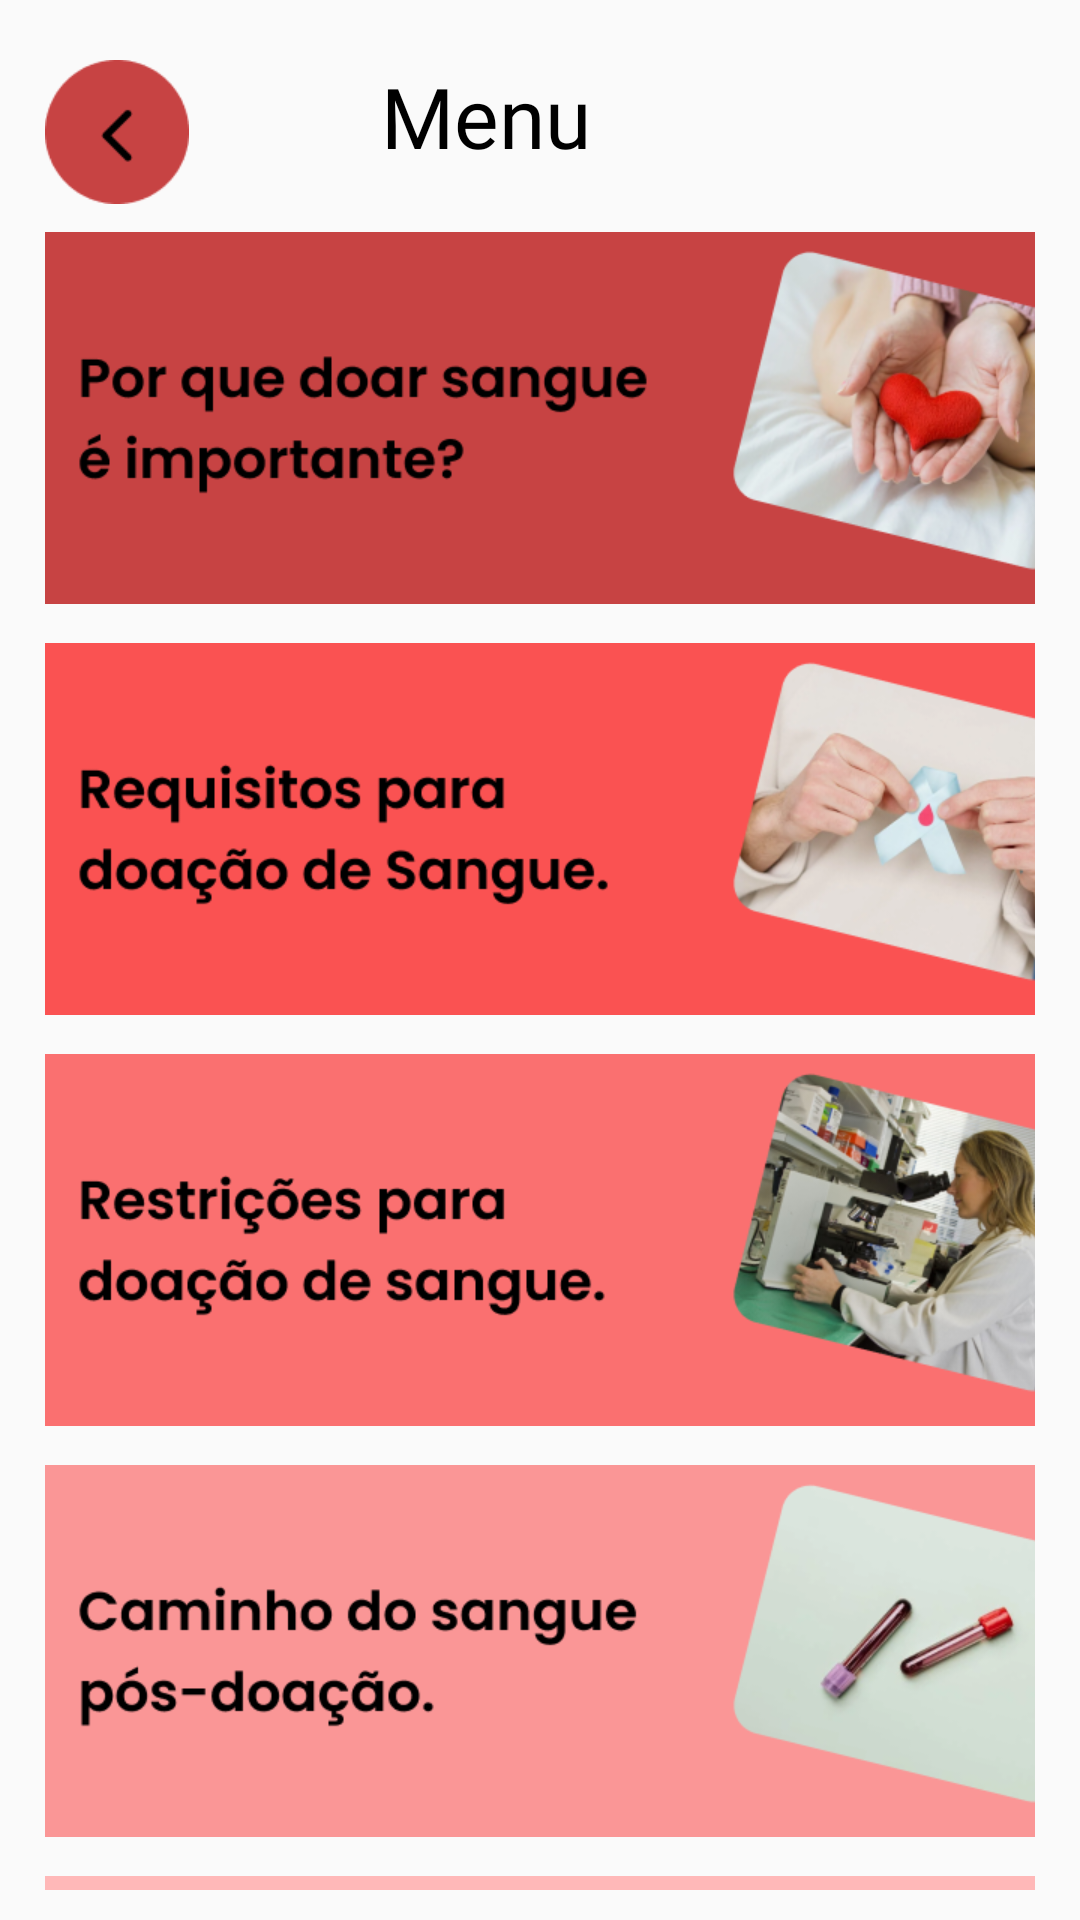

Here is an Android app screen rendered from its layout file. Give the layout XML and the strings, colors and styles it references.
<!-- AndroidManifest.xml: application theme Theme.Design.Light.NoActionBar -->
<!-- res/layout/fragment_menu.xml -->
<?xml version="1.0" encoding="utf-8"?>
<ScrollView xmlns:android="http://schemas.android.com/apk/res/android"
    xmlns:app="http://schemas.android.com/apk/res-auto"
    xmlns:tools="http://schemas.android.com/tools"
    android:layout_width="match_parent"
    android:layout_height="match_parent"
    android:paddingTop="20dp"
    android:paddingStart="15dp"
    android:paddingEnd="15dp"
    android:paddingBottom="10dp"
    tools:context=".MenuFragment"
    android:scrollbarThumbHorizontal="@android:color/transparent"
    android:scrollbarThumbVertical="@android:color/transparent">

    <FrameLayout
        android:layout_width="match_parent"
        android:layout_height="match_parent">

        <androidx.constraintlayout.widget.ConstraintLayout
            android:layout_width="match_parent"
            android:layout_height="match_parent">

            <ImageView
                android:id="@+id/button_back"
                android:layout_width="48dp"
                android:layout_height="48dp"
                android:clickable="true"
                android:contentDescription="@string/user_icon_description"
                android:focusable="true"
                android:foreground="?attr/selectableItemBackgroundBorderless"
                android:src="@drawable/button_back"
                app:layout_constraintStart_toStartOf="parent"
                app:layout_constraintTop_toTopOf="parent" />

            <TextView
                android:id="@+id/menu"
                android:layout_width="wrap_content"
                android:layout_height="wrap_content"
                android:layout_marginStart="151dp"
                android:layout_marginEnd="148dp"
                android:fontFamily="@font/poppins_semibold"
                android:text="Menu"
                android:textColor="@color/black"
                android:textSize="28sp"
                app:layout_constraintEnd_toEndOf="parent"
                app:layout_constraintHorizontal_bias="1.0"
                app:layout_constraintStart_toEndOf="@+id/button_back"
                app:layout_constraintStart_toStartOf="parent"
                app:layout_constraintTop_toTopOf="parent" />

            <ImageView
                android:id="@+id/menu_card1"
                android:layout_width="363dp"
                android:layout_height="124dp"
                android:layout_marginTop="20dp"
                android:clickable="true"
                android:contentDescription="@string/back_button_description"
                android:focusable="true"
                android:foreground="?attr/selectableItemBackgroundBorderless"
                android:src="@drawable/menu_card1"
                app:layout_constraintEnd_toEndOf="parent"
                app:layout_constraintStart_toStartOf="parent"
                app:layout_constraintTop_toBottomOf="@+id/menu" />

            <ImageView
                android:id="@+id/menu_card2"
                android:layout_width="363dp"
                android:layout_height="124dp"
                android:layout_marginTop="13dp"
                android:clickable="true"
                android:contentDescription="@string/back_button_description"
                android:focusable="true"
                android:foreground="?attr/selectableItemBackgroundBorderless"
                android:src="@drawable/menu_card2"
                app:layout_constraintEnd_toEndOf="parent"
                app:layout_constraintStart_toStartOf="parent"
                app:layout_constraintTop_toBottomOf="@+id/menu_card1" />

            <ImageView
                android:id="@+id/menu_card3"
                android:layout_width="363dp"
                android:layout_height="124dp"
                android:layout_marginTop="13dp"
                android:clickable="true"
                android:contentDescription="@string/back_button_description"
                android:focusable="true"
                android:foreground="?attr/selectableItemBackgroundBorderless"
                android:src="@drawable/menu_card3"
                app:layout_constraintEnd_toEndOf="parent"
                app:layout_constraintStart_toStartOf="parent"
                app:layout_constraintTop_toBottomOf="@+id/menu_card2" />

            <ImageView
                android:id="@+id/menu_card4"
                android:layout_width="363dp"
                android:layout_height="124dp"
                android:layout_marginTop="13dp"
                android:clickable="true"
                android:contentDescription="@string/back_button_description"
                android:focusable="true"
                android:foreground="?attr/selectableItemBackgroundBorderless"
                android:src="@drawable/menu_card4"
                app:layout_constraintEnd_toEndOf="parent"
                app:layout_constraintStart_toStartOf="parent"
                app:layout_constraintTop_toBottomOf="@+id/menu_card3" />

            <ImageView
                android:id="@+id/menu_card5"
                android:layout_width="363dp"
                android:layout_height="124dp"
                android:layout_marginTop="13dp"
                android:clickable="true"
                android:contentDescription="@string/back_button_description"
                android:focusable="true"
                android:foreground="?attr/selectableItemBackgroundBorderless"
                android:src="@drawable/menu_card5"
                app:layout_constraintEnd_toEndOf="parent"
                app:layout_constraintStart_toStartOf="parent"
                app:layout_constraintTop_toBottomOf="@+id/menu_card4" />

        </androidx.constraintlayout.widget.ConstraintLayout>

    </FrameLayout>

</ScrollView>
<!-- resources referenced by this layout -->
<resources>
  <color name="black">#FF000000</color>
  <!-- drawable button_back: png bitmap (drawable, 1235 bytes) -->
  <!-- drawable menu_card1: png bitmap (drawable, 107745 bytes) -->
  <!-- drawable menu_card2: png bitmap (drawable, 78687 bytes) -->
  <!-- drawable menu_card3: png bitmap (drawable, 112014 bytes) -->
  <!-- drawable menu_card4: png bitmap (drawable, 36010 bytes) -->
  <!-- drawable menu_card5: png bitmap (drawable, 119742 bytes) -->
  <string name="back_button_description">Imagem-button</string>
  <string name="user_icon_description">Ícone de usuário</string>
</resources>
